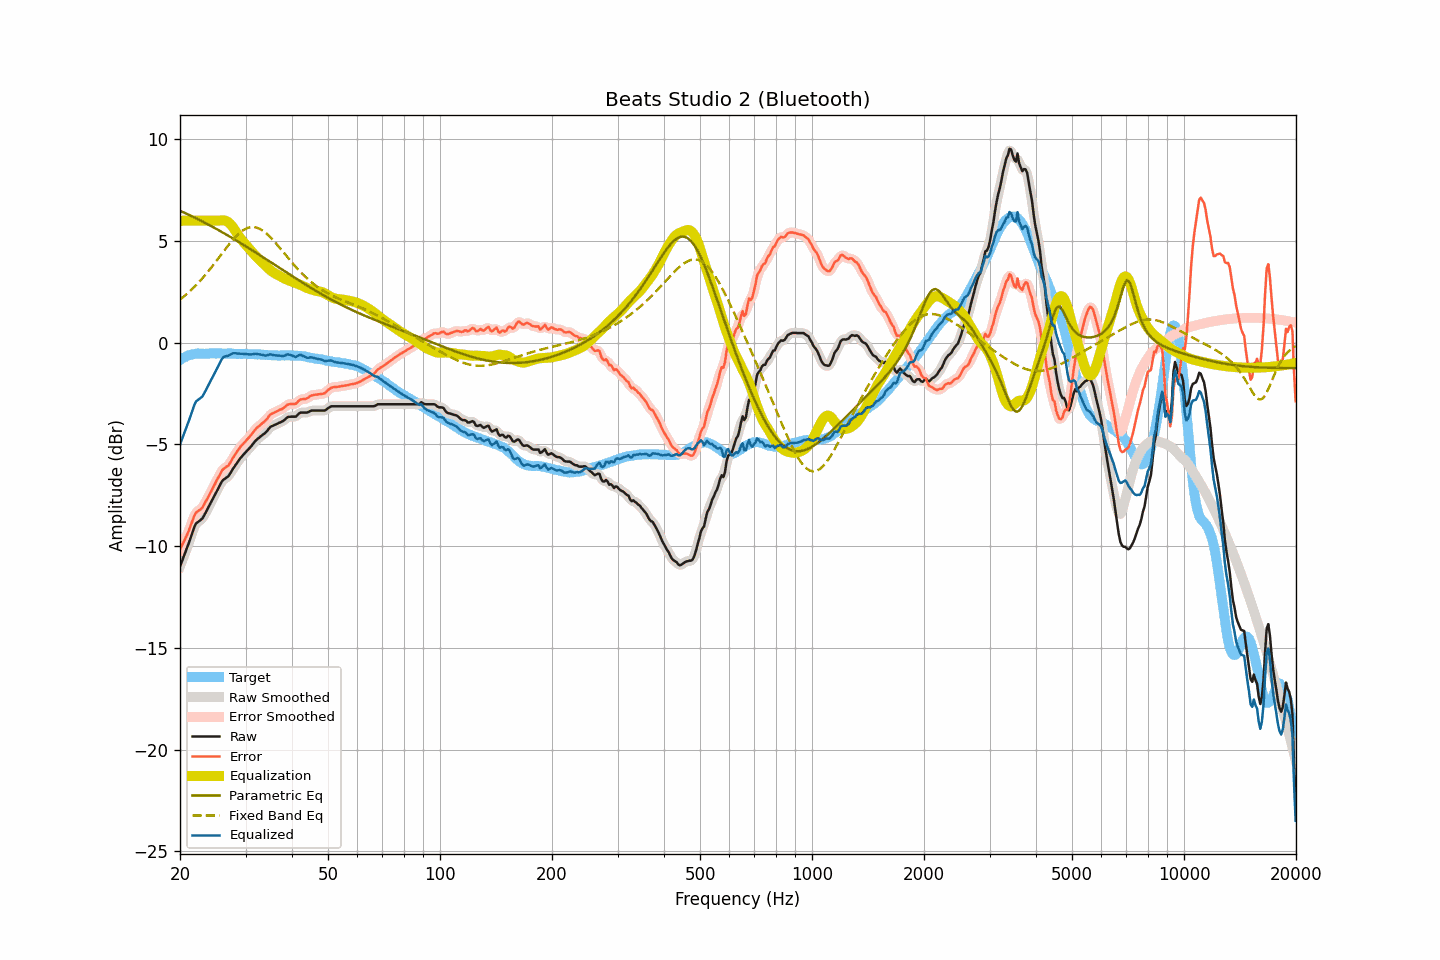

Data behind this chart, as committed beside it:
frequency, raw, smoothed, error, error_smoothed, equalization, parametric_eq, fixed_band_eq, equalized_raw, equalized_smoothed, target
20.00, -11.00, -11.00, -10.16, -10.16, 6.00, 6.49, 2.12, -5.00, -5.00, -0.84
20.20, -10.79, -10.79, -10.00, -10.00, 6.00, 6.46, 2.19, -4.79, -4.79, -0.79
20.40, -10.58, -10.59, -9.84, -9.84, 6.00, 6.42, 2.25, -4.58, -4.59, -0.74
20.61, -10.39, -10.38, -9.67, -9.68, 6.00, 6.39, 2.32, -4.39, -4.38, -0.71
20.81, -10.17, -10.17, -9.51, -9.51, 6.00, 6.35, 2.38, -4.17, -4.17, -0.66
21.02, -9.96, -9.96, -9.34, -9.33, 6.00, 6.31, 2.45, -3.96, -3.96, -0.62
21.23, -9.73, -9.73, -9.13, -9.13, 6.00, 6.27, 2.52, -3.73, -3.73, -0.60
21.44, -9.50, -9.50, -8.91, -8.91, 6.00, 6.24, 2.60, -3.50, -3.50, -0.58
21.66, -9.28, -9.26, -8.71, -8.69, 6.00, 6.20, 2.67, -3.28, -3.26, -0.57
21.87, -9.04, -9.06, -8.48, -8.51, 6.00, 6.16, 2.75, -3.04, -3.06, -0.56
22.09, -8.88, -8.91, -8.34, -8.37, 6.00, 6.12, 2.83, -2.88, -2.91, -0.54
22.31, -8.82, -8.81, -8.29, -8.28, 6.00, 6.08, 2.92, -2.82, -2.81, -0.53
22.54, -8.76, -8.76, -8.24, -8.23, 6.00, 6.04, 3.00, -2.76, -2.76, -0.53
22.76, -8.70, -8.70, -8.17, -8.17, 6.00, 6.00, 3.09, -2.70, -2.70, -0.53
22.99, -8.63, -8.61, -8.09, -8.08, 6.00, 5.96, 3.18, -2.63, -2.61, -0.54
23.22, -8.49, -8.49, -7.95, -7.95, 6.00, 5.92, 3.27, -2.49, -2.49, -0.54
23.45, -8.34, -8.35, -7.80, -7.81, 6.00, 5.88, 3.36, -2.34, -2.35, -0.54
23.69, -8.19, -8.19, -7.66, -7.66, 6.00, 5.84, 3.46, -2.19, -2.19, -0.53
23.92, -8.04, -8.04, -7.51, -7.51, 6.00, 5.80, 3.55, -2.04, -2.04, -0.53
24.16, -7.89, -7.89, -7.37, -7.37, 6.00, 5.75, 3.65, -1.89, -1.89, -0.52
24.40, -7.73, -7.73, -7.22, -7.21, 6.00, 5.71, 3.75, -1.73, -1.73, -0.51
24.65, -7.58, -7.58, -7.06, -7.06, 6.00, 5.67, 3.85, -1.58, -1.58, -0.52
24.89, -7.43, -7.43, -6.90, -6.90, 6.00, 5.63, 3.96, -1.43, -1.43, -0.53
25.14, -7.27, -7.27, -6.74, -6.75, 6.00, 5.58, 4.06, -1.27, -1.27, -0.53
25.39, -7.12, -7.12, -6.60, -6.59, 6.01, 5.54, 4.17, -1.11, -1.11, -0.52
25.65, -6.97, -6.96, -6.45, -6.44, 6.02, 5.49, 4.27, -0.96, -0.95, -0.52
25.91, -6.82, -6.84, -6.30, -6.31, 6.02, 5.45, 4.37, -0.80, -0.82, -0.53
26.16, -6.73, -6.74, -6.20, -6.21, 6.02, 5.40, 4.48, -0.71, -0.72, -0.53
26.43, -6.68, -6.68, -6.15, -6.15, 6.01, 5.36, 4.58, -0.67, -0.67, -0.53
26.69, -6.62, -6.63, -6.09, -6.10, 5.98, 5.31, 4.69, -0.64, -0.65, -0.53
26.96, -6.57, -6.55, -6.05, -6.03, 5.93, 5.27, 4.79, -0.64, -0.62, -0.52
27.23, -6.45, -6.45, -5.93, -5.92, 5.86, 5.22, 4.88, -0.59, -0.59, -0.53
27.50, -6.32, -6.33, -5.80, -5.80, 5.78, 5.17, 4.98, -0.55, -0.55, -0.53
27.77, -6.19, -6.20, -5.65, -5.66, 5.67, 5.13, 5.07, -0.52, -0.52, -0.54
28.05, -6.07, -6.07, -5.53, -5.53, 5.56, 5.08, 5.16, -0.51, -0.51, -0.54
28.33, -5.96, -5.96, -5.41, -5.41, 5.44, 5.03, 5.24, -0.52, -0.52, -0.55
28.62, -5.84, -5.84, -5.29, -5.29, 5.31, 4.98, 5.32, -0.53, -0.53, -0.55
28.90, -5.73, -5.74, -5.19, -5.18, 5.20, 4.94, 5.39, -0.53, -0.54, -0.54
29.19, -5.63, -5.63, -5.08, -5.09, 5.09, 4.89, 5.46, -0.54, -0.54, -0.56
29.48, -5.54, -5.54, -5.00, -4.99, 5.00, 4.84, 5.52, -0.54, -0.54, -0.54
29.78, -5.45, -5.45, -4.90, -4.91, 4.91, 4.79, 5.57, -0.55, -0.55, -0.55
30.08, -5.36, -5.37, -4.82, -4.82, 4.81, 4.74, 5.61, -0.55, -0.55, -0.54
30.38, -5.28, -5.28, -4.73, -4.73, 4.72, 4.69, 5.65, -0.56, -0.56, -0.55
30.68, -5.20, -5.20, -4.65, -4.65, 4.63, 4.64, 5.67, -0.57, -0.57, -0.56
30.99, -5.11, -5.11, -4.56, -4.55, 4.54, 4.59, 5.69, -0.57, -0.57, -0.56
31.30, -5.01, -5.01, -4.45, -4.45, 4.45, 4.54, 5.69, -0.57, -0.56, -0.56
31.61, -4.91, -4.91, -4.35, -4.35, 4.36, 4.49, 5.69, -0.55, -0.55, -0.56
31.93, -4.81, -4.82, -4.25, -4.25, 4.27, 4.44, 5.68, -0.54, -0.55, -0.56
32.24, -4.74, -4.74, -4.16, -4.17, 4.19, 4.39, 5.66, -0.55, -0.55, -0.58
32.57, -4.68, -4.68, -4.11, -4.10, 4.11, 4.34, 5.62, -0.57, -0.56, -0.57
32.89, -4.61, -4.61, -4.04, -4.04, 4.04, 4.29, 5.59, -0.57, -0.58, -0.57
33.22, -4.55, -4.55, -3.97, -3.97, 3.96, 4.24, 5.54, -0.59, -0.60, -0.58
33.55, -4.49, -4.49, -3.90, -3.90, 3.88, 4.19, 5.49, -0.61, -0.61, -0.59
33.89, -4.43, -4.43, -3.83, -3.83, 3.80, 4.14, 5.43, -0.63, -0.62, -0.60
34.23, -4.35, -4.34, -3.76, -3.74, 3.73, 4.09, 5.36, -0.62, -0.61, -0.59
34.57, -4.25, -4.25, -3.65, -3.65, 3.66, 4.04, 5.29, -0.60, -0.60, -0.61
34.92, -4.15, -4.17, -3.54, -3.56, 3.59, 3.98, 5.21, -0.57, -0.58, -0.61
35.27, -4.10, -4.11, -3.49, -3.49, 3.52, 3.93, 5.13, -0.58, -0.58, -0.61
35.62, -4.07, -4.06, -3.46, -3.45, 3.46, 3.88, 5.04, -0.61, -0.60, -0.62
35.97, -4.03, -4.03, -3.41, -3.42, 3.42, 3.83, 4.95, -0.62, -0.62, -0.62
... 635 more rows
